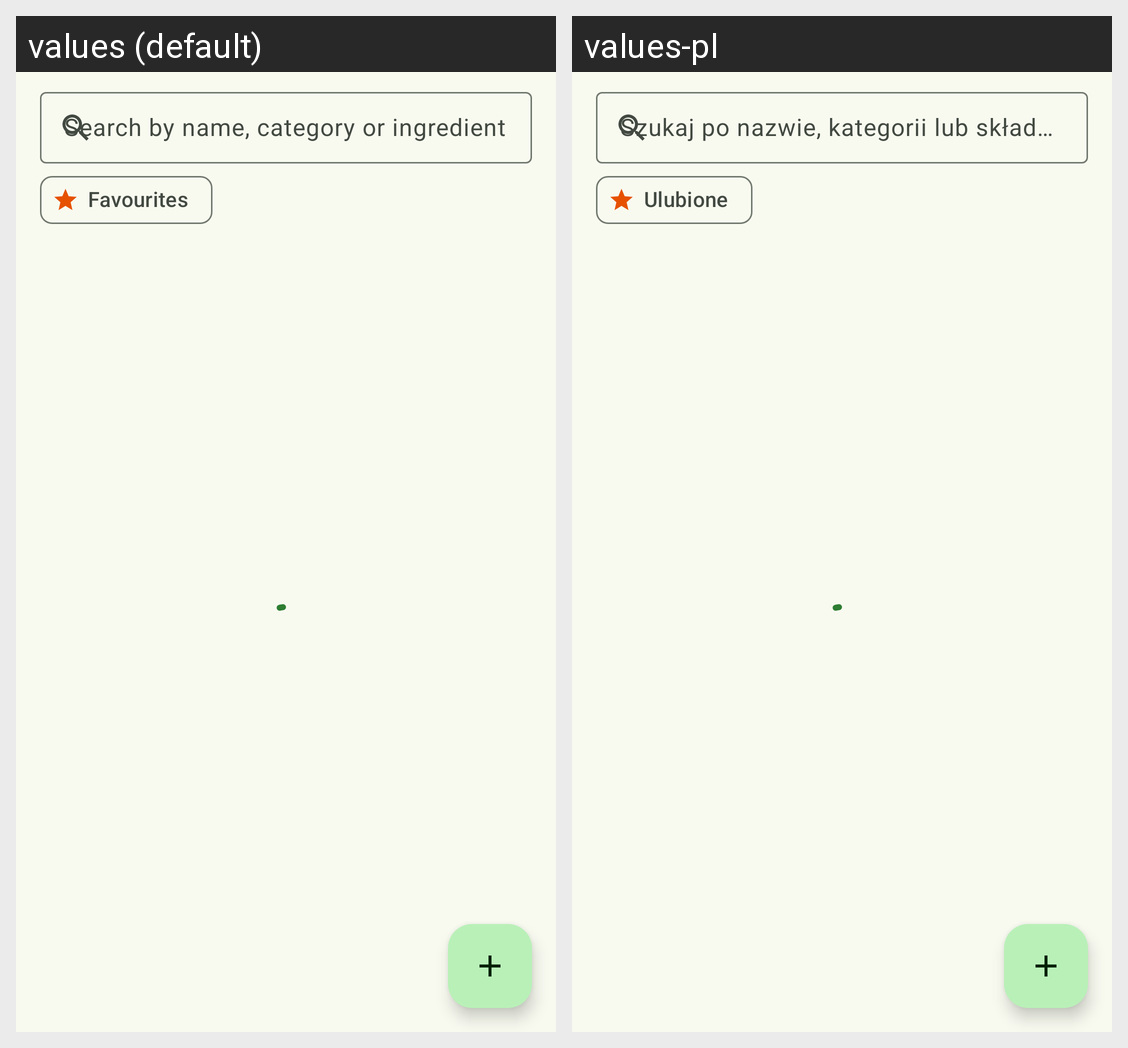

The same Android screen rendered under two of its app's locales, left to right. List the strings drawn on it with the default value and each locale's translation.
Android screen res/layout/fragment_recipes.xml rendered under 2 locales, left to right: values (default), values-pl. Device: Nexus 5 (rendered at 1080×1920; each locale shown at half size, 540×960, under a caption strip naming it); theme Theme.ProjectInz.
Strings drawn on this screen, with the default value and each locale's value (text and hints the layout hard-codes, and strings that could not be matched under every locale, appear in the picture but are not listed):

hint_search_recipes
  values: Search by name, category or ingredient
  values-pl: Szukaj po nazwie, kategorii lub składniku

filter_favourites
  values: Favourites
  values-pl: Ulubione
